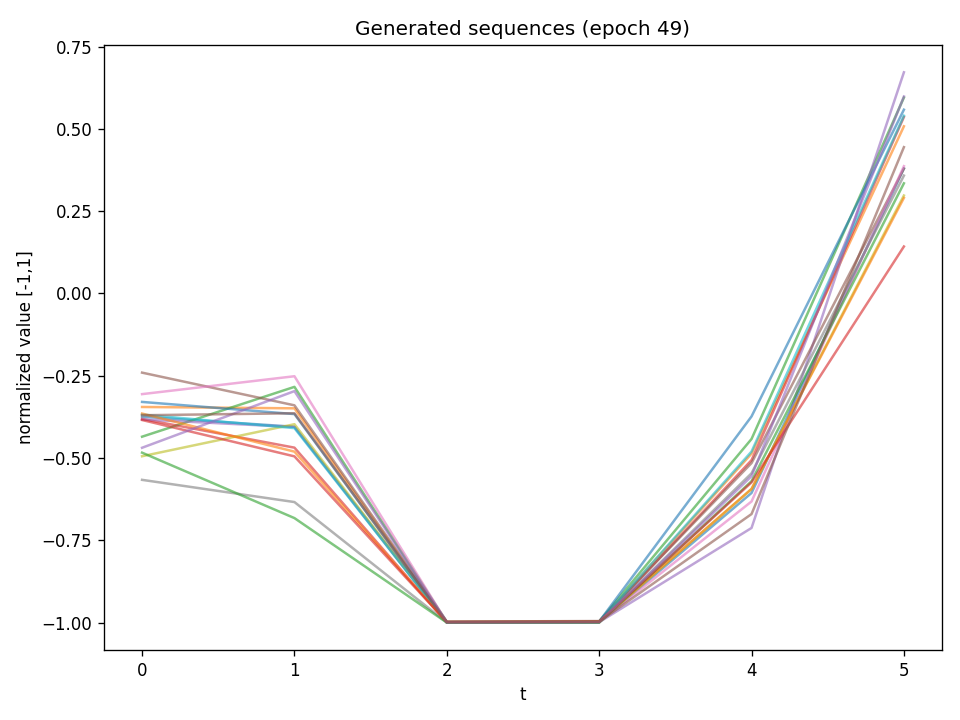

Values plotted in this chart, from the file beside it:
t0, t1, t2, t3, t4, t5
-0.3745, -0.405, -0.9991, -0.9983, -0.6062, 0.3796
-0.345, -0.3491, -0.9995, -0.9985, -0.4867, 0.5076
-0.4352, -0.2839, -0.9982, -0.9966, -0.4421, 0.5949
-0.3813, -0.4685, -0.9994, -0.9991, -0.5065, 0.5359
-0.3828, -0.4059, -0.9993, -0.9987, -0.7124, 0.6716
-0.2407, -0.3399, -0.9968, -0.9952, -0.5153, 0.379
-0.3059, -0.2516, -0.9989, -0.9985, -0.632, 0.3865
-0.5663, -0.6338, -0.9995, -0.9994, -0.5463, 0.3579
-0.4946, -0.3973, -0.9994, -0.9987, -0.5943, 0.2973
-0.368, -0.4092, -0.9996, -0.9988, -0.4803, 0.5397
-0.3296, -0.3666, -0.9985, -0.9968, -0.3736, 0.5581
-0.3649, -0.4806, -0.9983, -0.9968, -0.5938, 0.2901
-0.4838, -0.6825, -0.9998, -0.9998, -0.5704, 0.3344
-0.3845, -0.495, -0.9981, -0.9976, -0.5739, 0.1425
-0.4688, -0.2968, -0.9994, -0.9988, -0.5553, 0.5982
-0.3701, -0.364, -0.9985, -0.9973, -0.6702, 0.4443
